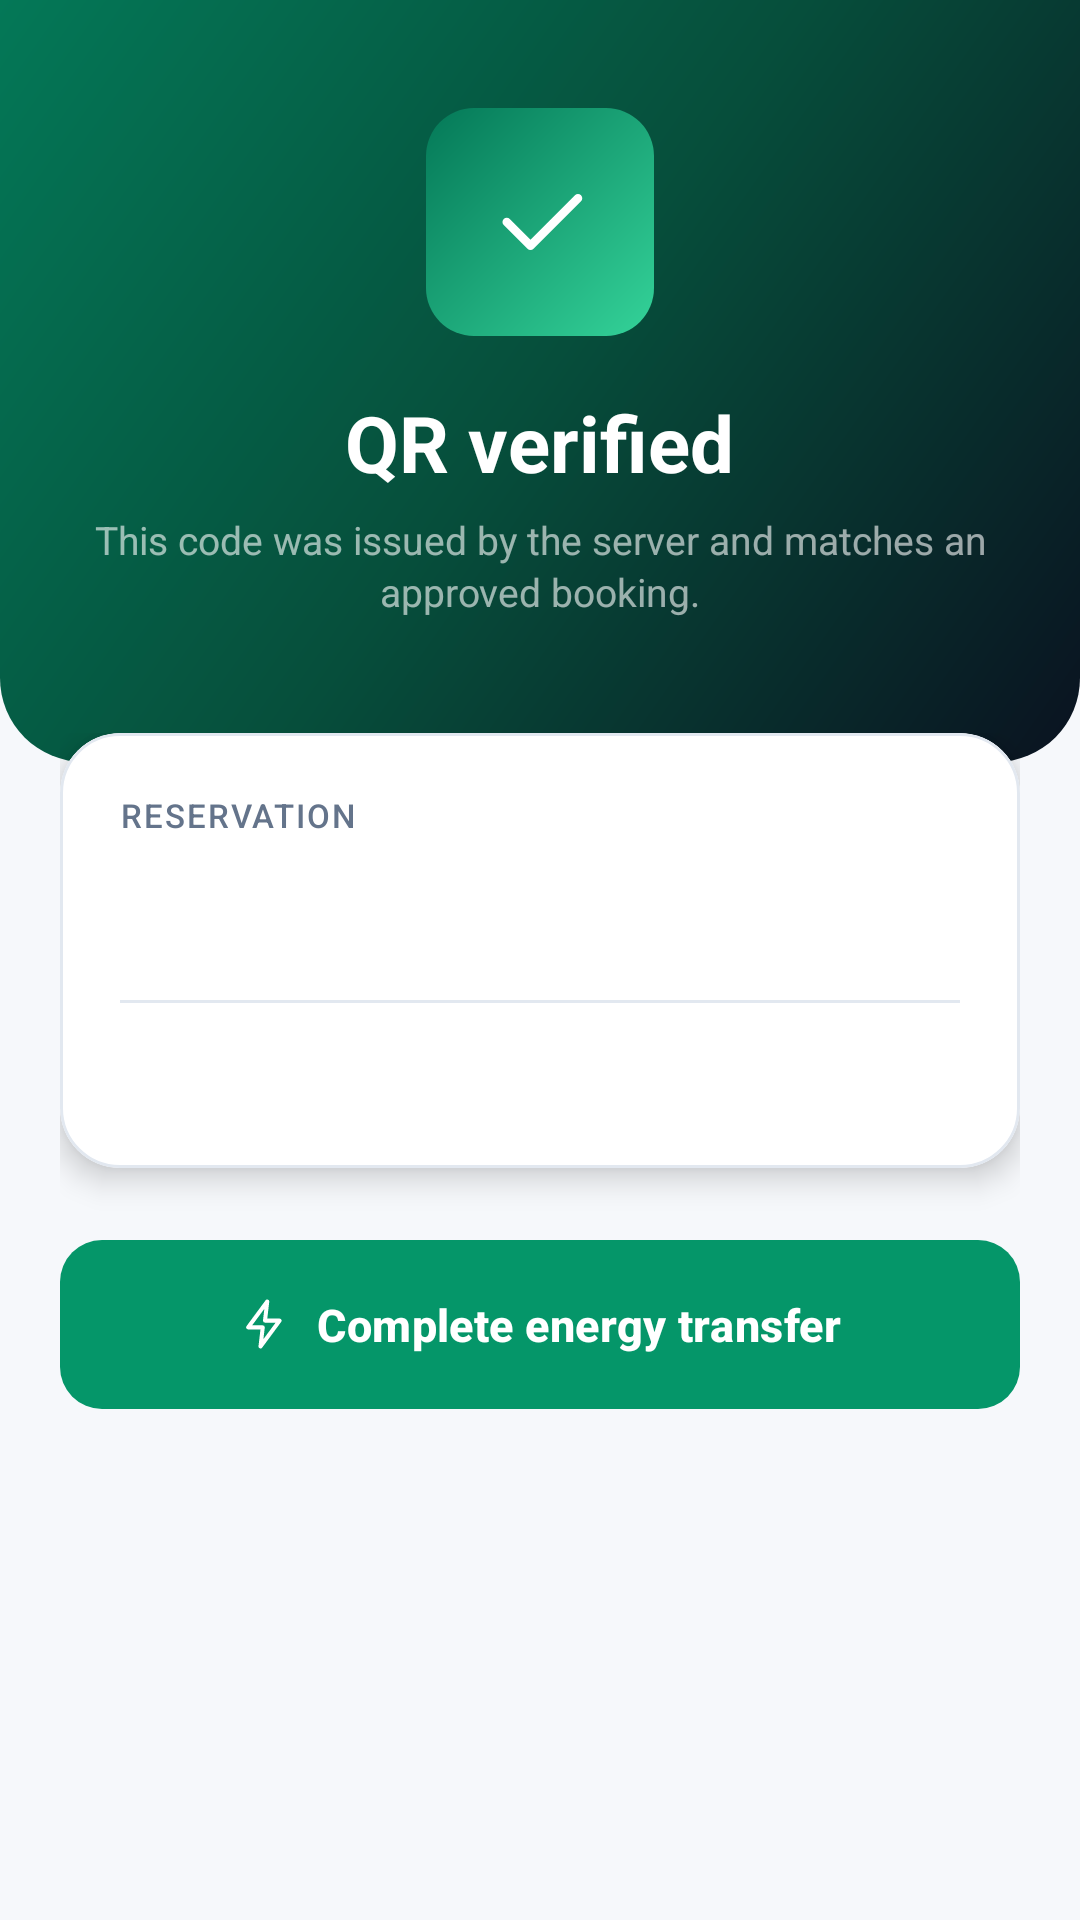

Android layout source for this screen:
<!-- AndroidManifest.xml: activity theme Theme.SolarMicrogrid.Dark -->
<!-- res/layout/activity_transfer_confirm.xml -->
<?xml version="1.0" encoding="utf-8"?>
<FrameLayout xmlns:android="http://schemas.android.com/apk/res/android"
    xmlns:app="http://schemas.android.com/apk/res-auto"
    android:layout_width="match_parent"
    android:layout_height="match_parent"
    android:background="@color/page_background">

    <ScrollView
        android:layout_width="match_parent"
        android:layout_height="match_parent"
        android:fillViewport="true"
        android:scrollbars="none">

        <LinearLayout
            android:layout_width="match_parent"
            android:layout_height="wrap_content"
            android:orientation="vertical">

            
            <FrameLayout
                android:id="@+id/heroSection"
                android:layout_width="match_parent"
                android:layout_height="wrap_content"
                android:background="@drawable/bg_hero_gradient_rounded">

                <LinearLayout
                android:layout_width="match_parent"
                android:layout_height="wrap_content"
                android:orientation="vertical"
                android:gravity="center_horizontal"
                android:paddingStart="24dp"
                android:paddingEnd="24dp"
                android:paddingTop="36dp"
                android:paddingBottom="48dp">

                <FrameLayout
                    android:layout_width="76dp"
                    android:layout_height="76dp"
                    android:background="@drawable/bg_brand_gradient">

                    <ImageView
                        android:layout_width="38dp"
                        android:layout_height="38dp"
                        android:layout_gravity="center"
                        android:src="@drawable/ic_check"
                        app:tint="@color/white"
                        android:contentDescription="@null" />
                </FrameLayout>

                <TextView
                    android:layout_width="wrap_content"
                    android:layout_height="wrap_content"
                    android:layout_marginTop="18dp"
                    android:text="QR verified"
                    android:textColor="@color/white"
                    android:textSize="26sp"
                    android:textStyle="bold" />

                <TextView
                    android:layout_width="match_parent"
                    android:layout_height="wrap_content"
                    android:layout_marginTop="6dp"
                    android:gravity="center"
                    android:text="This code was issued by the server and matches an approved booking."
                    android:textColor="#99FFFFFF"
                    android:textSize="13sp"
                    android:lineSpacingExtra="2dp" />
                            </LinearLayout>
            </FrameLayout>

            <LinearLayout
                android:layout_width="match_parent"
                android:layout_height="wrap_content"
                android:orientation="vertical"
                android:layout_marginTop="-30dp"
                android:padding="20dp">

                <com.google.android.material.card.MaterialCardView
                    style="@style/Widget.Solar.Card"
                    android:layout_width="match_parent"
                    android:layout_height="wrap_content"
                    app:cardElevation="6dp">

                    <LinearLayout
                        android:layout_width="match_parent"
                        android:layout_height="wrap_content"
                        android:orientation="vertical"
                        android:padding="20dp">

                        <TextView
                            style="@style/Text.Solar.Label"
                            android:layout_width="wrap_content"
                            android:layout_height="wrap_content"
                            android:text="Reservation" />

                        <TextView
                            android:id="@+id/textCode"
                            android:layout_width="wrap_content"
                            android:layout_height="wrap_content"
                            android:layout_marginTop="6dp"
                            android:fontFamily="monospace"
                            android:textColor="@color/slate_900"
                            android:textSize="24sp"
                            android:textStyle="bold" />

                        <View
                            android:layout_width="match_parent"
                            android:layout_height="1dp"
                            android:layout_marginTop="16dp"
                            android:layout_marginBottom="16dp"
                            android:background="@color/slate_200" />

                        <TextView
                            android:id="@+id/textDetails"
                            android:layout_width="match_parent"
                            android:layout_height="wrap_content"
                            android:textColor="@color/slate_600"
                            android:textSize="14sp"
                            android:lineSpacingExtra="6dp" />
                    </LinearLayout>
                </com.google.android.material.card.MaterialCardView>

                
                <LinearLayout
                    android:id="@+id/errorBanner"
                    android:layout_width="match_parent"
                    android:layout_height="wrap_content"
                    android:orientation="horizontal"
                    android:background="@drawable/bg_pill_rose"
                    android:padding="12dp"
                    android:layout_marginTop="14dp"
                    android:gravity="center_vertical"
                    android:visibility="gone">

                    <ImageView
                        android:layout_width="18dp"
                        android:layout_height="18dp"
                        android:layout_marginEnd="10dp"
                        android:src="@drawable/ic_alert"
                        app:tint="@color/rose_600"
                        android:contentDescription="@null" />

                    <TextView
                        android:id="@+id/textError"
                        android:layout_width="match_parent"
                        android:layout_height="wrap_content"
                        android:textColor="@color/rose_700"
                        android:textSize="13sp" />
                </LinearLayout>

                <com.google.android.material.button.MaterialButton
                    android:id="@+id/buttonComplete"
                    android:layout_width="match_parent"
                    android:layout_height="wrap_content"
                    android:layout_marginTop="20dp"
                    android:paddingTop="18dp"
                    android:paddingBottom="18dp"
                    android:text="Complete energy transfer"
                    app:icon="@drawable/ic_bolt"
                    app:iconGravity="textStart"
                    app:iconTint="@color/white" />
            </LinearLayout>
        </LinearLayout>
    </ScrollView>
</FrameLayout>
<!-- resources referenced by this layout -->
<resources>
  <color name="page_background">#F6F8FB</color>
  <color name="rose_600">#E11D48</color>
  <color name="rose_700">#BE123C</color>
  <color name="slate_200">#E2E8F0</color>
  <color name="slate_600">#475569</color>
  <color name="slate_900">#0F172A</color>
  <color name="white">#FFFFFF</color>
  <!-- drawable bg_brand_gradient (drawable) -->
  <?xml version="1.0" encoding="utf-8"?>
  <shape xmlns:android="http://schemas.android.com/apk/res/android" android:shape="rectangle">
      <gradient android:angle="135" android:startColor="#34D399" android:endColor="#047857" />
      <corners android:radius="16dp" />
  </shape>
  <!-- drawable bg_hero_gradient_rounded (drawable) -->
  <?xml version="1.0" encoding="utf-8"?>
  <shape xmlns:android="http://schemas.android.com/apk/res/android" android:shape="rectangle">
      <gradient
          android:angle="135"
          android:startColor="#0A1220"
          android:centerColor="#064E3B"
          android:endColor="#047857"
          android:type="linear" />
      <corners android:bottomLeftRadius="28dp" android:bottomRightRadius="28dp" />
  </shape>
  <!-- drawable bg_pill_rose (drawable) -->
  <?xml version="1.0" encoding="utf-8"?>
  <shape xmlns:android="http://schemas.android.com/apk/res/android" android:shape="rectangle">
      <solid android:color="#FFF1F2" />
      <corners android:radius="999dp" />
      <stroke android:width="1dp" android:color="#FECDD3" />
  </shape>
  <!-- drawable ic_bolt (drawable) -->
  <?xml version="1.0" encoding="utf-8"?>
  <vector xmlns:android="http://schemas.android.com/apk/res/android"
      android:width="24dp" android:height="24dp"
      android:viewportWidth="24" android:viewportHeight="24">
      <path android:pathData="M13,2 L4.5,13.5 L11,13.5 L10,22 L18.5,10.5 L12,10.5 Z" android:strokeWidth="1.8" android:strokeColor="#0F172A" android:fillColor="@android:color/transparent" android:strokeLineCap="round" android:strokeLineJoin="round" />
  </vector>
  <!-- drawable ic_check (drawable) -->
  <?xml version="1.0" encoding="utf-8"?>
  <vector xmlns:android="http://schemas.android.com/apk/res/android"
      android:width="24dp" android:height="24dp"
      android:viewportWidth="24" android:viewportHeight="24">
      <path android:pathData="M5,12 l5,5 L20,7" android:strokeWidth="1.8" android:strokeColor="#0F172A" android:fillColor="@android:color/transparent" android:strokeLineCap="round" android:strokeLineJoin="round" />
  </vector>
  <style name="Text.Solar.Label" parent="TextAppearance.Material3.LabelSmall">
          <item name="android:textColor">@color/slate_500</item>
          <item name="android:letterSpacing">0.06</item>
          <item name="android:textAllCaps">true</item>
      </style>
  <style name="Widget.Solar.Card" parent="Widget.Material3.CardView.Elevated">
          <item name="cardCornerRadius">20dp</item>
          <item name="cardElevation">0dp</item>
          <item name="cardBackgroundColor">@color/white</item>
          <item name="strokeColor">@color/slate_200</item>
          <item name="strokeWidth">1dp</item>
      </style>
  <style name="Theme.SolarMicrogrid.Dark" parent="Theme.SolarMicrogrid">
          <item name="android:windowLightStatusBar">false</item>
      </style>
  <color name="slate_500">#64748B</color>
  <color name="brand_600">#059669</color>
  <color name="brand_50">#ECFDF5</color>
  <color name="brand_800">#065F46</color>
  <color name="solar_500">#F59E0B</color>
  <color name="ink_900">#0A1220</color>
  <color name="solar_50">#FFFBEB</color>
  <color name="solar_600">#D97706</color>
  <color name="rose_50">#FFF1F2</color>
  <color name="slate_300">#CBD5E1</color>
  <color name="brand_700">#047857</color>
  <color name="slate_400">#94A3B8</color>
</resources>
